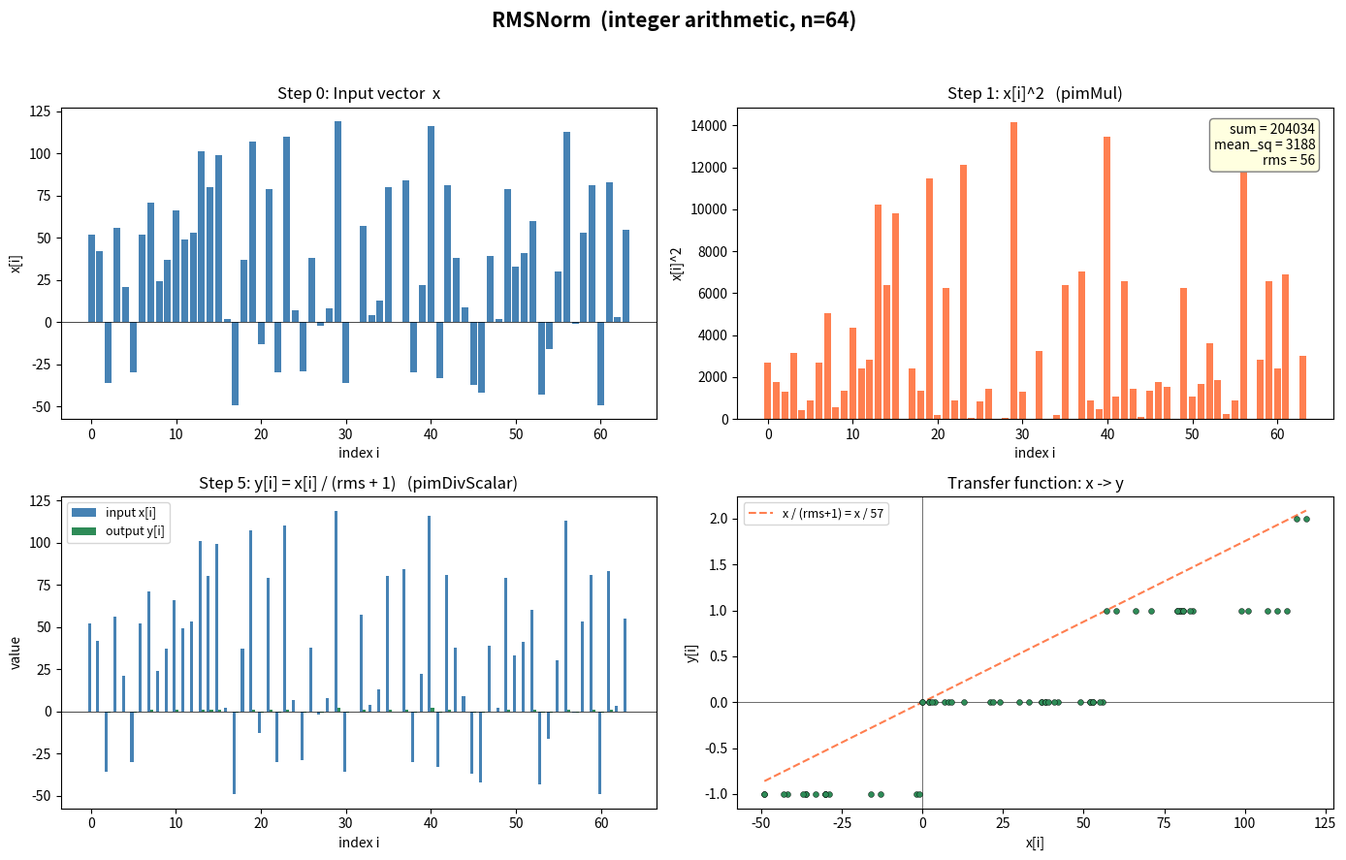

Reproduce this figure in Python. (Note: this script raises an exception after producing the figure.)
"""
Visualize RMSNorm and LayerNorm step-by-step transformations.

Uses integer arithmetic matching the PIM kernel implementations:
  - int32 values, integer division (truncation toward zero)
  - Newton-Raphson integer square root
  - epsilon = 1, gamma = 1, beta = 0
"""

import numpy as np
import matplotlib.pyplot as plt
import matplotlib.gridspec as gridspec


def newton_sqrt(val):
    """Integer square root via Newton-Raphson (matches PIM host code)."""
    if val <= 0:
        return 0
    x = val
    y = (x + 1) // 2
    while y < x:
        x = y
        y = (x + val // x) // 2
    return x


def rmsnorm_steps(x):
    """Return intermediate arrays for each RMSNorm step (integer arithmetic)."""
    n = len(x)
    sq = x * x                              # Step 1: square
    sum_sq = int(np.sum(sq))                # Step 2: reduce
    mean_sq = sum_sq // n                   # Step 3: mean
    rms = newton_sqrt(mean_sq + 1)          # Step 4: sqrt(mean + epsilon)
    y = x // (rms + 1)                      # Step 5: normalize
    return sq, sum_sq, mean_sq, rms, y


def layernorm_steps(x):
    """Return intermediate arrays for each LayerNorm step (integer arithmetic)."""
    n = len(x)
    s = int(np.sum(x))                      # Step 1: reduce
    mean = s // n                           # Step 2: mean
    c = x - mean                            # Step 3: center
    sq = c * c                              # Step 4: square centered
    sum2 = int(np.sum(sq))                  # Step 5: reduce
    var = sum2 // n                         # Step 6: variance
    sqrt_var = newton_sqrt(var + 1)         # Step 7: sqrt(var + epsilon)
    y = c // sqrt_var                       # Step 8: normalize
    return s, mean, c, sq, sum2, var, sqrt_var, y


# --- Generate sample input ---
np.random.seed(42)
n = 64
x = np.random.randint(-50, 120, size=n).astype(np.int32)
idx = np.arange(n)

# --- Compute steps ---
sq_r, sum_sq, mean_sq, rms, y_rms = rmsnorm_steps(x)
s_l, mean_l, c_l, sq_l, sum2_l, var_l, sqrt_var_l, y_ln = layernorm_steps(x)


# ============================================================
# Figure 1: RMSNorm step-by-step
# ============================================================
fig1, axes1 = plt.subplots(2, 2, figsize=(14, 9))
fig1.suptitle("RMSNorm  (integer arithmetic, n={})".format(n),
              fontsize=15, fontweight="bold", y=0.98)

# (a) Input vector
ax = axes1[0, 0]
ax.bar(idx, x, width=0.8, color="steelblue", edgecolor="none")
ax.axhline(0, color="k", lw=0.5)
ax.set_title("Step 0: Input vector  x")
ax.set_xlabel("index i")
ax.set_ylabel("x[i]")

# (b) Squared values
ax = axes1[0, 1]
ax.bar(idx, sq_r, width=0.8, color="coral", edgecolor="none")
ax.set_title("Step 1: x[i]^2   (pimMul)")
ax.set_xlabel("index i")
ax.set_ylabel("x[i]^2")
ax.annotate(f"sum = {sum_sq}\nmean_sq = {mean_sq}\nrms = {rms}",
            xy=(0.97, 0.95), xycoords="axes fraction",
            ha="right", va="top", fontsize=10,
            bbox=dict(boxstyle="round,pad=0.3", fc="lightyellow", ec="gray"))

# (c) Overlay: input vs output
ax = axes1[1, 0]
w = 0.35
ax.bar(idx - w/2, x, width=w, color="steelblue", label="input x[i]", edgecolor="none")
ax.bar(idx + w/2, y_rms, width=w, color="seagreen", label="output y[i]", edgecolor="none")
ax.axhline(0, color="k", lw=0.5)
ax.set_title("Step 5: y[i] = x[i] / (rms + 1)   (pimDivScalar)")
ax.set_xlabel("index i")
ax.set_ylabel("value")
ax.legend(loc="upper left", fontsize=9)

# (d) Scatter: input -> output mapping
ax = axes1[1, 1]
ax.scatter(x, y_rms, s=18, color="seagreen", edgecolors="k", linewidths=0.3, zorder=3)
xs = np.linspace(x.min(), x.max(), 200)
ax.plot(xs, xs / (rms + 1), color="coral", lw=1.5, ls="--", label=f"x / (rms+1) = x / {rms+1}")
ax.axhline(0, color="k", lw=0.4)
ax.axvline(0, color="k", lw=0.4)
ax.set_title("Transfer function: x -> y")
ax.set_xlabel("x[i]")
ax.set_ylabel("y[i]")
ax.legend(fontsize=9)

fig1.tight_layout(rect=[0, 0, 1, 0.95])
fig1.savefig("/data/akrish/coursework/cs6501-memsytems/assignment_pimeval/docs/rmsnorm_visualization.png",
             dpi=150, bbox_inches="tight")


# ============================================================
# Figure 2: LayerNorm step-by-step
# ============================================================
fig2 = plt.figure(figsize=(16, 12))
gs = gridspec.GridSpec(3, 2, figure=fig2, hspace=0.38, wspace=0.28)
fig2.suptitle("LayerNorm  (integer arithmetic, n={})".format(n),
              fontsize=15, fontweight="bold", y=0.98)

# (a) Input vector
ax = fig2.add_subplot(gs[0, 0])
ax.bar(idx, x, width=0.8, color="steelblue", edgecolor="none")
ax.axhline(0, color="k", lw=0.5)
ax.axhline(mean_l, color="red", lw=1.2, ls="--", label=f"mean = {mean_l}")
ax.set_title("Step 0-2: Input x  +  mean(x)")
ax.set_xlabel("index i")
ax.set_ylabel("x[i]")
ax.legend(fontsize=9)

# (b) Centered vector
ax = fig2.add_subplot(gs[0, 1])
ax.bar(idx, c_l, width=0.8, color="mediumpurple", edgecolor="none")
ax.axhline(0, color="k", lw=0.5)
ax.set_title("Step 3: c[i] = x[i] - mean   (pimSubScalar)")
ax.set_xlabel("index i")
ax.set_ylabel("c[i]")

# (c) Squared centered values
ax = fig2.add_subplot(gs[1, 0])
ax.bar(idx, sq_l, width=0.8, color="coral", edgecolor="none")
ax.set_title("Step 4: c[i]^2   (pimMul)")
ax.set_xlabel("index i")
ax.set_ylabel("c[i]^2")
ax.annotate(f"sum2 = {sum2_l}\nvar = {var_l}\nsqrt_var = {sqrt_var_l}",
            xy=(0.97, 0.95), xycoords="axes fraction",
            ha="right", va="top", fontsize=10,
            bbox=dict(boxstyle="round,pad=0.3", fc="lightyellow", ec="gray"))

# (d) Overlay: input vs output
ax = fig2.add_subplot(gs[1, 1])
w = 0.35
ax.bar(idx - w/2, x, width=w, color="steelblue", label="input x[i]", edgecolor="none")
ax.bar(idx + w/2, y_ln, width=w, color="seagreen", label="output y[i]", edgecolor="none")
ax.axhline(0, color="k", lw=0.5)
ax.set_title("Step 8: y[i] = c[i] / sqrt_var   (pimDivScalar)")
ax.set_xlabel("index i")
ax.set_ylabel("value")
ax.legend(loc="upper left", fontsize=9)

# (e) Scatter: input -> output mapping
ax = fig2.add_subplot(gs[2, 0])
ax.scatter(x, y_ln, s=18, color="seagreen", edgecolors="k", linewidths=0.3, zorder=3)
xs = np.linspace(x.min(), x.max(), 200)
ax.plot(xs, (xs - mean_l) / sqrt_var_l, color="coral", lw=1.5, ls="--",
        label=f"(x - {mean_l}) / {sqrt_var_l}")
ax.axhline(0, color="k", lw=0.4)
ax.axvline(mean_l, color="red", lw=0.8, ls=":", label=f"mean = {mean_l}")
ax.set_title("Transfer function: x -> y")
ax.set_xlabel("x[i]")
ax.set_ylabel("y[i]")
ax.legend(fontsize=9)

# (f) Comparison: RMSNorm vs LayerNorm output
ax = fig2.add_subplot(gs[2, 1])
w = 0.35
ax.bar(idx - w/2, y_rms, width=w, color="darkorange", label="RMSNorm y[i]", edgecolor="none")
ax.bar(idx + w/2, y_ln,  width=w, color="seagreen",   label="LayerNorm y[i]", edgecolor="none")
ax.axhline(0, color="k", lw=0.5)
ax.set_title("Comparison: RMSNorm vs LayerNorm output")
ax.set_xlabel("index i")
ax.set_ylabel("y[i]")
ax.legend(fontsize=9)

fig2.savefig("/data/akrish/coursework/cs6501-memsytems/assignment_pimeval/docs/layernorm_visualization.png",
             dpi=150, bbox_inches="tight")

print("Saved:")
print("  docs/rmsnorm_visualization.png")
print("  docs/layernorm_visualization.png")
plt.show()
